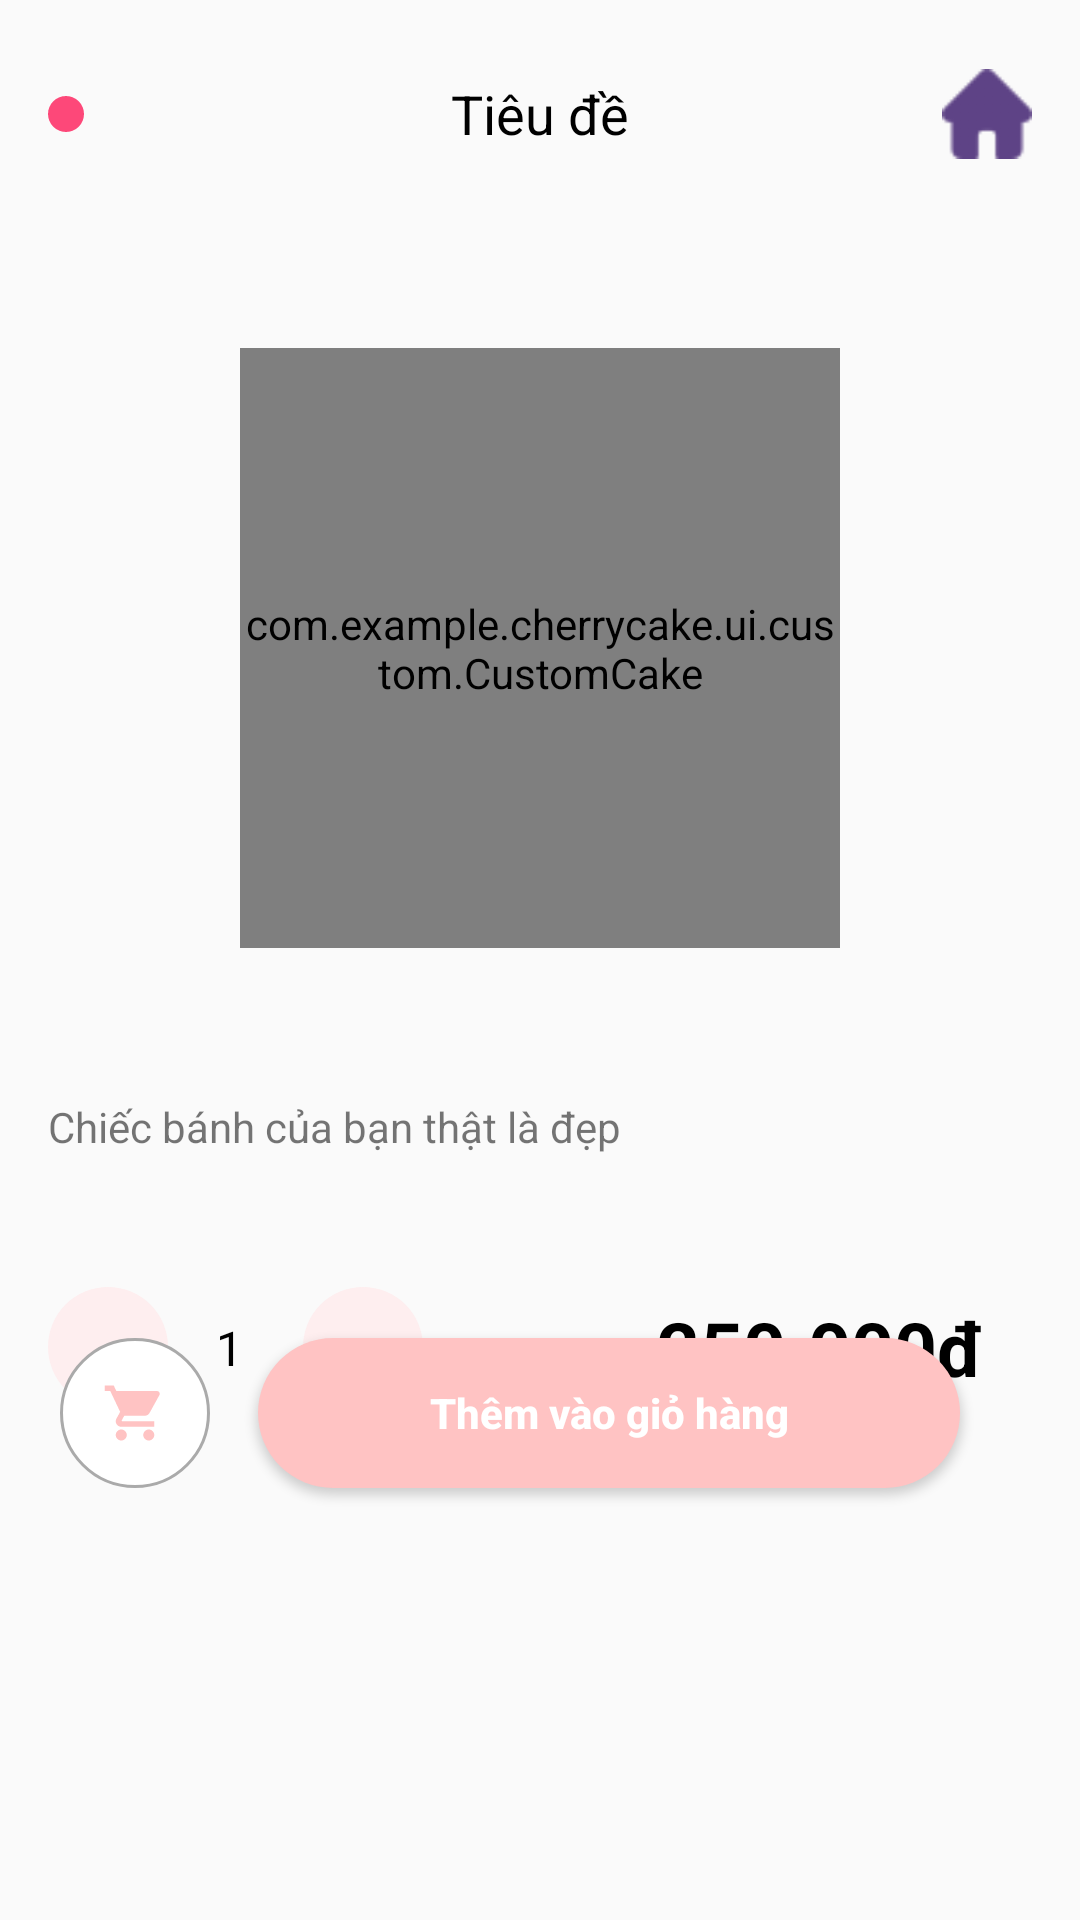

Here is an Android app screen rendered from its layout file. Give the layout XML and the strings, colors and styles it references.
<!-- AndroidManifest.xml: application theme Theme.AppCompat.Light.NoActionBar -->
<!-- res/layout/activity_result.xml -->
<?xml version="1.0" encoding="utf-8"?>
<androidx.constraintlayout.widget.ConstraintLayout xmlns:android="http://schemas.android.com/apk/res/android"
    xmlns:app="http://schemas.android.com/apk/res-auto"
    xmlns:tools="http://schemas.android.com/tools"
    android:layout_width="match_parent"
    android:layout_height="match_parent"
    tools:context=".ui.result.ResultActivity">

    <RelativeLayout
        android:id="@+id/rlToolbar"
        android:layout_width="match_parent"
        android:layout_height="?attr/actionBarSize"
        android:background="@color/transparent"
        android:layout_marginTop="10dp"
        app:layout_constraintTop_toTopOf="parent">

        <ImageView
            android:id="@+id/iv_back"
            android:layout_width="wrap_content"
            android:layout_height="wrap_content"
            android:layout_centerVertical="true"
            android:layout_marginStart="@dimen/padding_16"
            android:background="@drawable/bg_border_13dp"
            android:padding="@dimen/padding_6"
            android:src="@drawable/ic_arrow_back_white" />

        <ImageView
            android:id="@+id/ivHome"
            android:layout_width="30dp"
            android:layout_height="30dp"
            android:layout_alignParentEnd="true"
            android:layout_centerVertical="true"
            android:layout_marginEnd="@dimen/padding_16"
            android:src="@drawable/home" />

        <TextView
            android:id="@+id/tv_title"
            android:layout_width="wrap_content"
            android:layout_height="wrap_content"
            android:layout_centerInParent="true"
            android:text="Tiêu đề"
            android:textColor="@color/black"
            android:textSize="@dimen/text_size_18" />

    </RelativeLayout>

    <androidx.appcompat.widget.AppCompatTextView
        android:id="@+id/title"
        android:layout_width="0dp"
        android:layout_height="wrap_content"
        android:layout_marginHorizontal="@dimen/default_padding"
        android:gravity="center_vertical"
        android:text="@string/good_cake"
        app:layout_constraintEnd_toEndOf="parent"
        app:layout_constraintStart_toStartOf="parent"
        app:layout_constraintTop_toBottomOf="@+id/layoutCake" />


    <FrameLayout
        android:id="@+id/layoutCake"
        android:layout_width="match_parent"
        android:layout_height="300dp"

        app:layout_constraintTop_toBottomOf="@+id/rlToolbar">

        <com.example.cherrycake.ui.custom.CustomCake
            android:id="@+id/cake"
            android:layout_width="200dp"
            android:layout_height="200dp"
            android:layout_gravity="center"
            android:layout_marginHorizontal="16dp"
            app:layout_constraintEnd_toEndOf="parent"
            app:layout_constraintStart_toStartOf="parent"
            app:layout_constraintTop_toBottomOf="@+id/title" />

    </FrameLayout>


    <ImageButton
        android:id="@+id/btnMinus"
        android:layout_width="40dp"
        android:layout_height="40dp"
        android:layout_marginTop="44dp"
        android:background="@drawable/rounded_square"
        android:onClick="decrement"
        android:padding="10dp"
        android:paddingTop="20dp"
        android:scaleType="fitXY"
        android:src="@drawable/ic_minus"
        app:layout_constraintStart_toStartOf="@+id/title"
        app:layout_constraintTop_toBottomOf="@+id/title" />

    <TextView
        android:id="@+id/tvQuantity"
        android:layout_width="wrap_content"
        android:layout_height="wrap_content"
        android:layout_marginStart="16dp"
        android:text="1"
        android:textColor="@color/black"
        android:textSize="16sp"
        app:layout_constraintBottom_toBottomOf="@id/btnMinus"
        app:layout_constraintStart_toEndOf="@id/btnMinus"
        app:layout_constraintTop_toTopOf="@id/btnMinus" />

    <ImageButton
        android:id="@+id/btnPlus"
        android:layout_width="40dp"
        android:layout_height="40dp"
        android:layout_marginStart="20dp"
        android:layout_marginTop="44dp"
        android:background="@drawable/rounded_square"
        android:onClick="increment"
        android:padding="10dp"
        android:scaleType="fitXY"
        android:src="@drawable/ic_plus"
        app:layout_constraintStart_toEndOf="@id/tvQuantity"
        app:layout_constraintTop_toBottomOf="@+id/title" />

    <TextView
        android:id="@+id/tvPriceDetail"
        android:layout_width="wrap_content"
        android:layout_height="wrap_content"
        android:layout_marginEnd="16dp"
        android:text="250.000đ"
        android:textColor="@color/black"
        android:textSize="25sp"
        android:textStyle="bold"
        app:layout_constraintBottom_toBottomOf="@id/btnMinus"
        app:layout_constraintEnd_toEndOf="@+id/title"
        app:layout_constraintTop_toTopOf="@id/btnMinus" />

    <ImageButton
        android:id="@+id/btnBack"
        android:layout_width="50dp"
        android:layout_height="50dp"
        android:layout_marginStart="4dp"
        android:layout_marginBottom="144dp"
        android:background="@drawable/circle2"
        android:padding="14dp"
        android:scaleType="fitXY"
        android:src="@drawable/ic_cart"
        app:layout_constraintBottom_toBottomOf="parent"
        app:layout_constraintStart_toStartOf="@+id/btnMinus" />

    <androidx.appcompat.widget.AppCompatButton
        android:id="@+id/btnOrder"
        android:layout_width="0dp"
        android:layout_height="0dp"
        android:layout_marginStart="16dp"
        android:layout_marginEnd="40dp"
        android:background="@drawable/rounded_rectangle"
        android:text="Thêm vào giỏ hàng"
        android:textAllCaps="false"
        android:textColor="@color/white"
        android:textStyle="bold"
        app:layout_constraintBottom_toBottomOf="@id/btnBack"
        app:layout_constraintEnd_toEndOf="parent"
        app:layout_constraintStart_toEndOf="@id/btnBack"
        app:layout_constraintTop_toTopOf="@id/btnBack" />


</androidx.constraintlayout.widget.ConstraintLayout>
<!-- resources referenced by this layout -->
<resources>
  <color name="black">#FF000000</color>
  <color name="transparent">#00000000</color>
  <color name="white">#FFFFFFFF</color>
  <dimen name="default_padding">16dp</dimen>
  <dimen name="padding_16">16dp</dimen>
  <dimen name="padding_6">6dp</dimen>
  <dimen name="text_size_18">18sp</dimen>
  <!-- drawable bg_border_13dp (drawable) -->
  <?xml version="1.0" encoding="utf-8"?>
  <shape xmlns:android="http://schemas.android.com/apk/res/android"
      android:shape="rectangle">
  
      <solid android:color="@color/pink_1"/>
      <corners android:radius="13dp"/>
  
  </shape>
  <!-- drawable circle2 (drawable) -->
  <?xml version="1.0" encoding="utf-8"?>
  <shape xmlns:android="http://schemas.android.com/apk/res/android" android:shape="oval">
  
      <solid android:color="@color/white"/>
      <size android:height="100dp" android:width="100dp"/>
      <stroke android:width="1dp" android:color="@android:color/darker_gray"/>
  </shape>
  <!-- drawable home: png bitmap (drawable, 1096 bytes) -->
  <!-- drawable ic_cart (drawable) -->
  <vector android:height="24dp" android:tint="#FFC3C3"
      android:viewportHeight="24" android:viewportWidth="24"
      android:width="24dp" xmlns:android="http://schemas.android.com/apk/res/android">
      <path android:fillColor="@android:color/white" android:pathData="M7,18c-1.1,0 -1.99,0.9 -1.99,2S5.9,22 7,22s2,-0.9 2,-2 -0.9,-2 -2,-2zM1,2v2h2l3.6,7.59 -1.35,2.45c-0.16,0.28 -0.25,0.61 -0.25,0.96 0,1.1 0.9,2 2,2h12v-2L7.42,15c-0.14,0 -0.25,-0.11 -0.25,-0.25l0.03,-0.12 0.9,-1.63h7.45c0.75,0 1.41,-0.41 1.75,-1.03l3.58,-6.49c0.08,-0.14 0.12,-0.31 0.12,-0.48 0,-0.55 -0.45,-1 -1,-1L5.21,4l-0.94,-2L1,2zM17,18c-1.1,0 -1.99,0.9 -1.99,2s0.89,2 1.99,2 2,-0.9 2,-2 -0.9,-2 -2,-2z"/>
  </vector>
  <!-- drawable rounded_rectangle (drawable) -->
  <?xml version="1.0" encoding="utf-8"?>
  <shape xmlns:android="http://schemas.android.com/apk/res/android" android:shape="rectangle">
      <solid android:color="#FFC3C3"/>
      <corners android:radius="50dp"/>
      <size android:width="300dp" android:height="100dp"/>
  </shape>
  <!-- drawable rounded_square (drawable) -->
  <?xml version="1.0" encoding="utf-8"?>
  <shape xmlns:android="http://schemas.android.com/apk/res/android" android:shape="rectangle">
      <solid android:color="#feeeef"/>
      <corners android:radius="25dp"/>
      <size android:width="100dp" android:height="100dp"/>
  </shape>
  <string name="good_cake">Chiếc bánh của bạn thật là đẹp</string>
  <color name="pink_1">#FD4879</color>
</resources>
